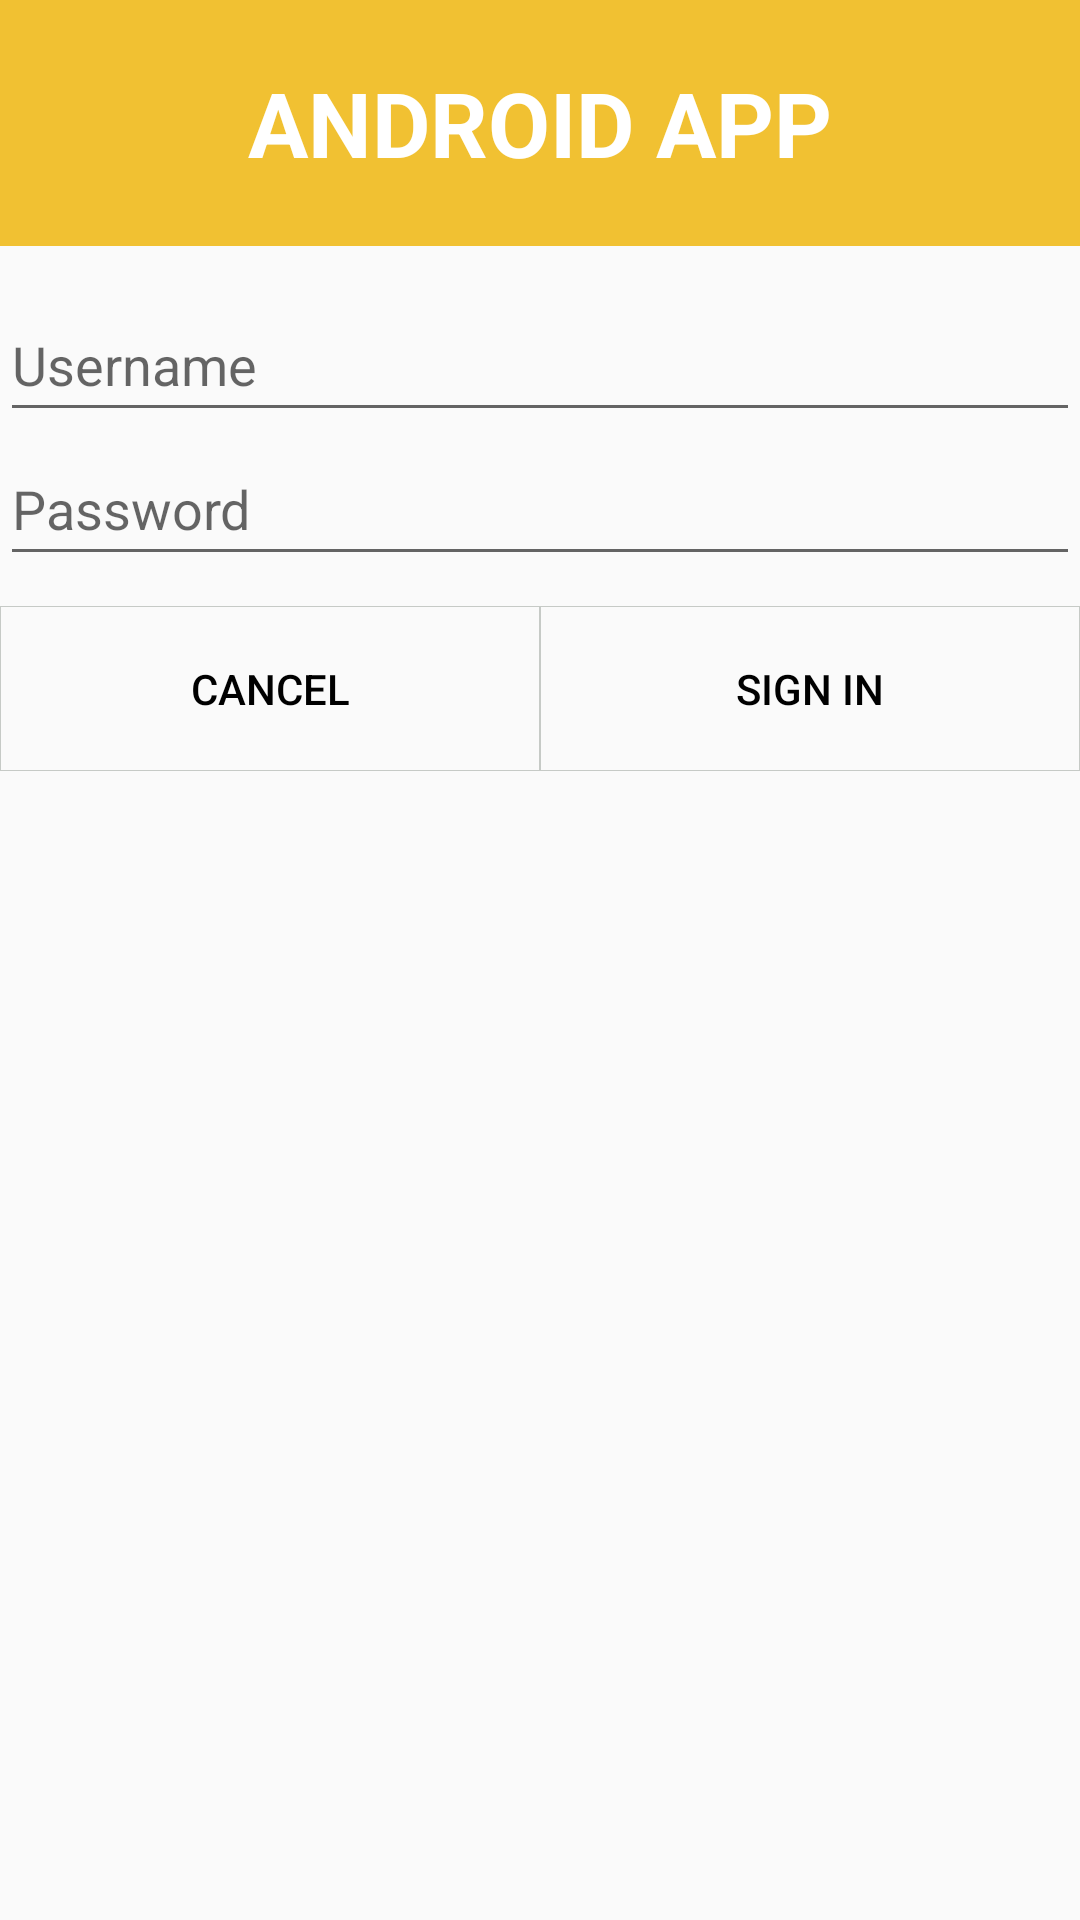

Produce the Android XML layout that renders to this screen, including the resource entries it uses.
<!-- AndroidManifest.xml: application theme AppTheme -->
<!-- res/layout/ex3_2_custom_dialog.xml -->
<?xml version="1.0" encoding="utf-8"?>
<LinearLayout xmlns:android="http://schemas.android.com/apk/res/android"
    xmlns:app="http://schemas.android.com/apk/res-auto"
    xmlns:tools="http://schemas.android.com/tools"
    android:layout_width="match_parent"
    android:layout_height="wrap_content"
    android:orientation="vertical">

    
    <LinearLayout
        android:layout_width="match_parent"
        android:layout_height="82dp"
        android:orientation="horizontal">

        <TextView
            android:id="@+id/textView"
            android:layout_width="match_parent"
            android:layout_height="match_parent"
            android:background="#D5F0B70B"
            android:gravity="center"
            android:text="@string/android_app"
            android:textColor="@android:color/background_light"
            android:textSize="30sp"
            android:textStyle="bold"
            app:fontFamily="@font/berkshire_swash" />
    </LinearLayout>

    <LinearLayout
        android:layout_width="match_parent"
        android:layout_height="wrap_content"
        android:layout_marginTop="14dp"
        android:layout_marginBottom="10dp"
        android:orientation="vertical">

        <EditText
            android:id="@+id/ex3_2_editText_username"
            android:layout_width="match_parent"
            android:layout_height="@android:dimen/app_icon_size"
            android:ems="10"
            android:hint="@string/username"
            android:inputType="textPersonName" />

        <EditText
            android:id="@+id/ex3_2_editText_pw"
            android:layout_width="match_parent"
            android:layout_height="@android:dimen/app_icon_size"
            android:ems="10"
            android:hint="@string/Password"
            android:inputType="textPassword" />
    </LinearLayout>

    <LinearLayout
        android:layout_width="match_parent"
        android:layout_height="wrap_content"
        android:orientation="horizontal">

        <Button
            android:id="@+id/ex3_2_cancel"
            android:layout_width="0dp"
            android:layout_height="55dp"
            android:layout_weight="1"
            android:background="@drawable/ex3_1_button"
            android:text="@string/cancel"
            android:textColor="@android:color/background_dark"
            android:textSize="14sp"
            tools:ignore="ButtonStyle" />

        <Button
            android:id="@+id/ex3_2_sign_in"
            android:layout_width="0dp"
            android:layout_height="55dp"
            android:layout_weight="1"
            android:background="@drawable/ex3_1_button"
            android:text="@string/sign_in"
            android:textColor="@android:color/background_dark"
            android:textSize="14sp"
            tools:ignore="ButtonStyle" />
    </LinearLayout>

</LinearLayout>
<!-- resources referenced by this layout -->
<resources>
  <!-- drawable ex3_1_button (drawable) -->
  <?xml version="1.0" encoding="utf-8"?>
  <shape xmlns:android="http://schemas.android.com/apk/res/android"
      android:shape="rectangle">
      
      <solid android:color="@android:color/transparent" />
      
      
      
      
      <stroke android:width="1px" android:color="#C6CAC6" />
  </shape>
  <string name="Password">Password</string>
  <string name="android_app">ANDROID APP</string>
  <string name="cancel">Cancel</string>
  <string name="sign_in">Sign in</string>
  <string name="username">Username</string>
  <style name="AppTheme" parent="Theme.AppCompat.Light.NoActionBar">
          
          <item name="android:windowDisablePreview">true</item>
          <item name="windowActionBar">false</item>
          
          
          
          
          <item name="android:windowNoTitle">true</item>
          <item name="colorPrimary">@color/colorPrimary</item>
          <item name="colorPrimaryDark">@color/colorPrimaryDark</item>
          <item name="colorAccent">@color/colorAccent</item>
  
          
          <item name="windowActionModeOverlay">true</item>
  
          
          <item name="actionModeBackground">@color/colorAccent</item>
      </style>
  <!-- not gathered from this repository: default colours our renderer supplied (Android Studio template values) -->
  <color name="colorPrimary">#FF6200EE</color>
  <color name="colorPrimaryDark">#FF3700B3</color>
  <color name="colorAccent">#FF03DAC5</color>
</resources>
